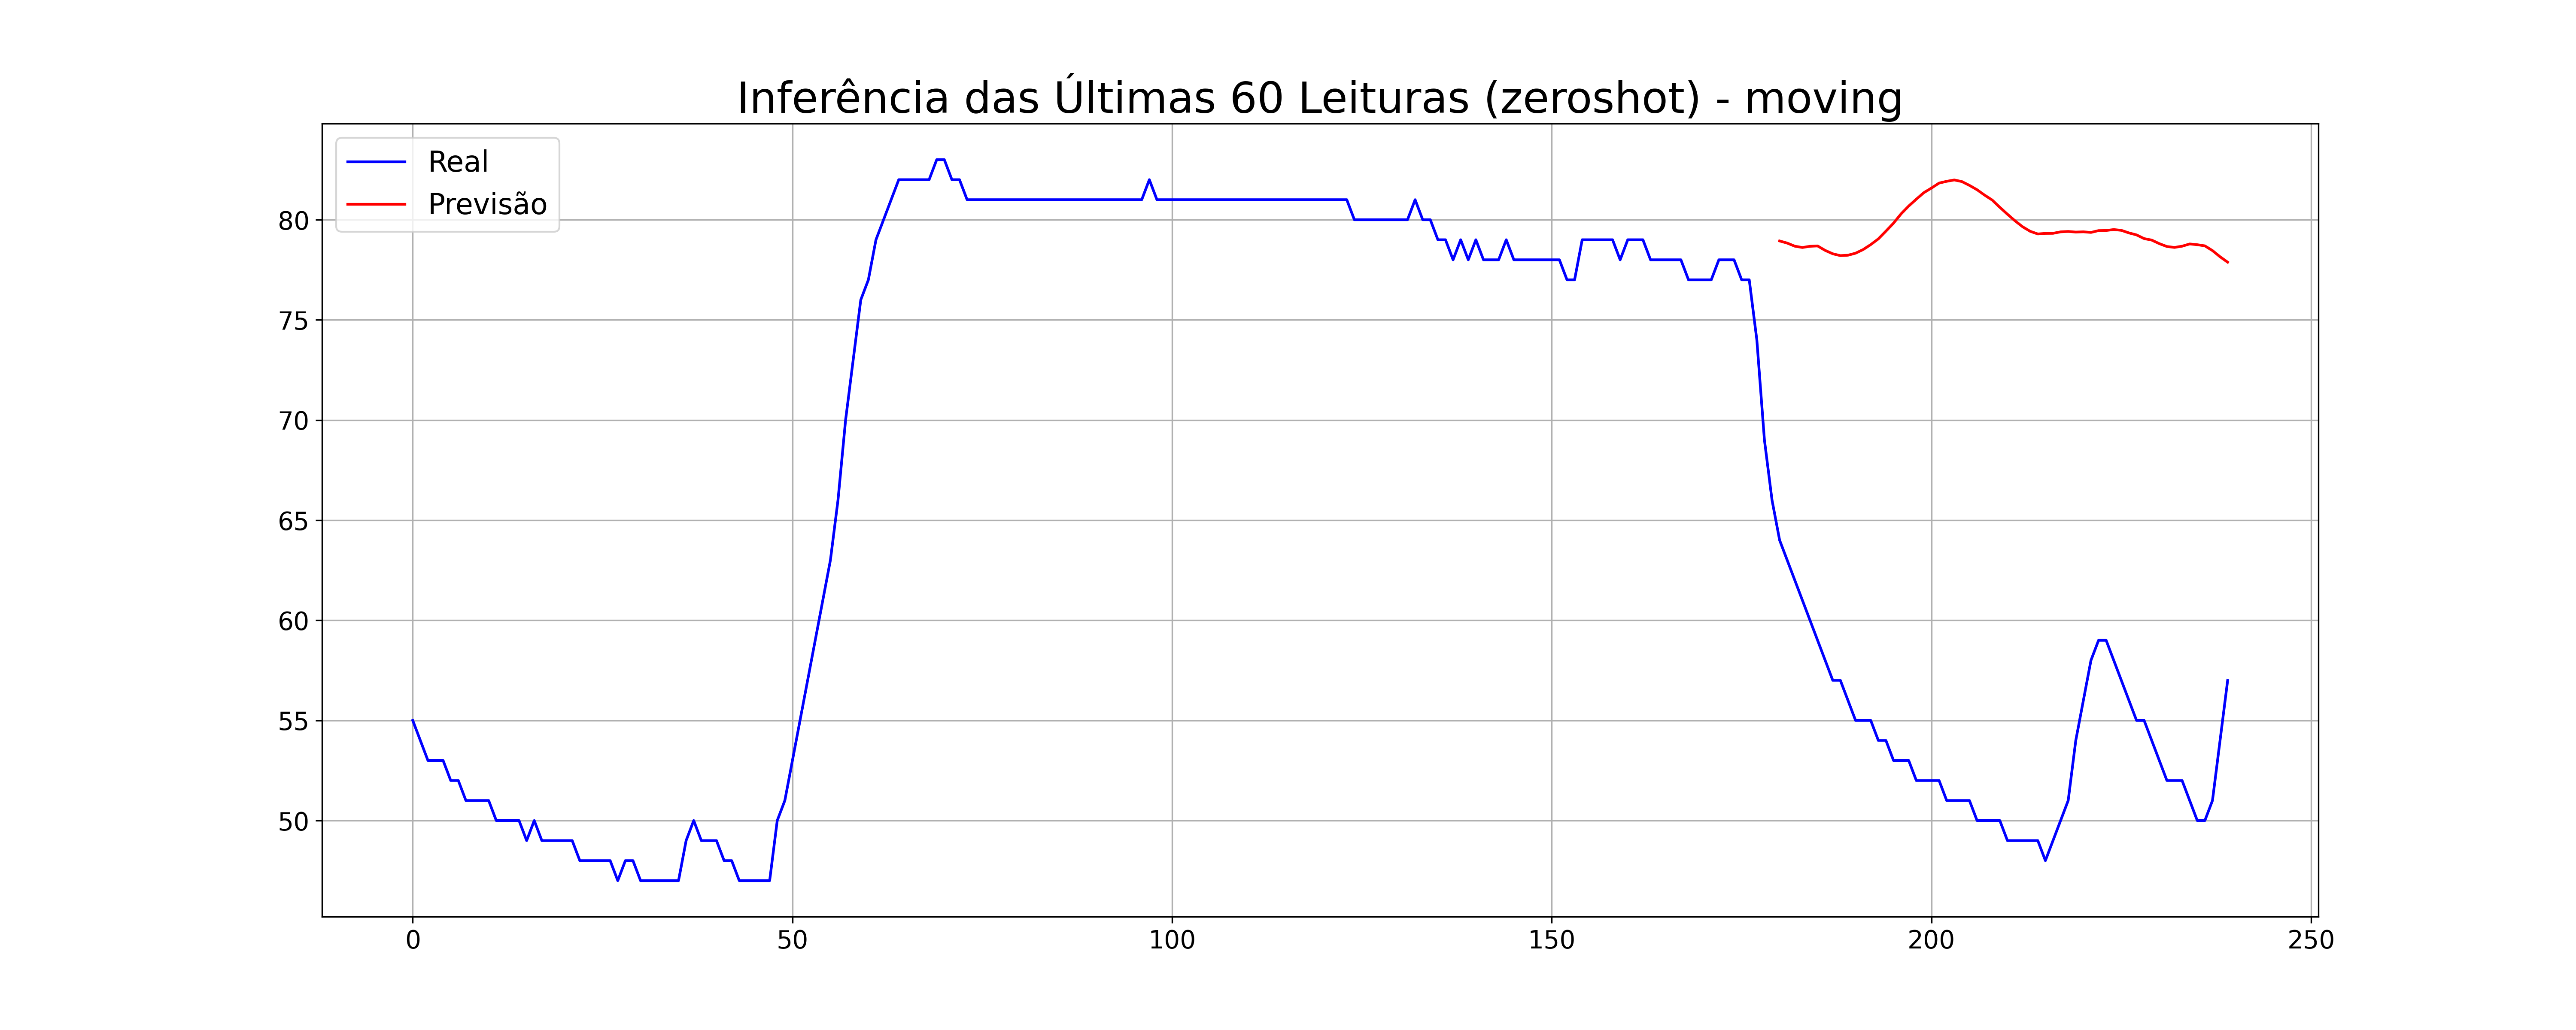

Source data for this figure (header and first rows):
nome_modelo, Real, Previsto
ViTime_moving_5_min, 64, 78.94
, 63, 78.83
, 62, 78.68
, 61, 78.61
, 60, 78.67
, 59, 78.69
, 58, 78.47
, 57, 78.3
, 57, 78.21
, 56, 78.23
, 55, 78.33
, 55, 78.51
, 55, 78.76
, 54, 79.04
, 54, 79.43
, 53, 79.83
, 53, 80.3
, 53, 80.68
, 52, 81.03
, 52, 81.35
, 52, 81.58
, 52, 81.83
, 51, 81.92
, 51, 81.99
, 51, 81.91
, 51, 81.71
, 50, 81.5
, 50, 81.23
, 50, 80.98
, 50, 80.62
, 49, 80.28
, 49, 79.95
, 49, 79.65
, 49, 79.42
, 49, 79.29
, 48, 79.32
, 49, 79.32
, 50, 79.39
, 51, 79.41
, 54, 79.38
, 56, 79.4
, 58, 79.37
, 59, 79.46
, 59, 79.46
, 58, 79.51
, 57, 79.47
, 56, 79.34
, 55, 79.24
, 55, 79.06
, 54, 78.98
, 53, 78.81
, 52, 78.66
, 52, 78.62
, 52, 78.68
, 51, 78.79
, 50, 78.75
, 50, 78.7
, 51, 78.46
, 54, 78.15
, 57, 77.88
